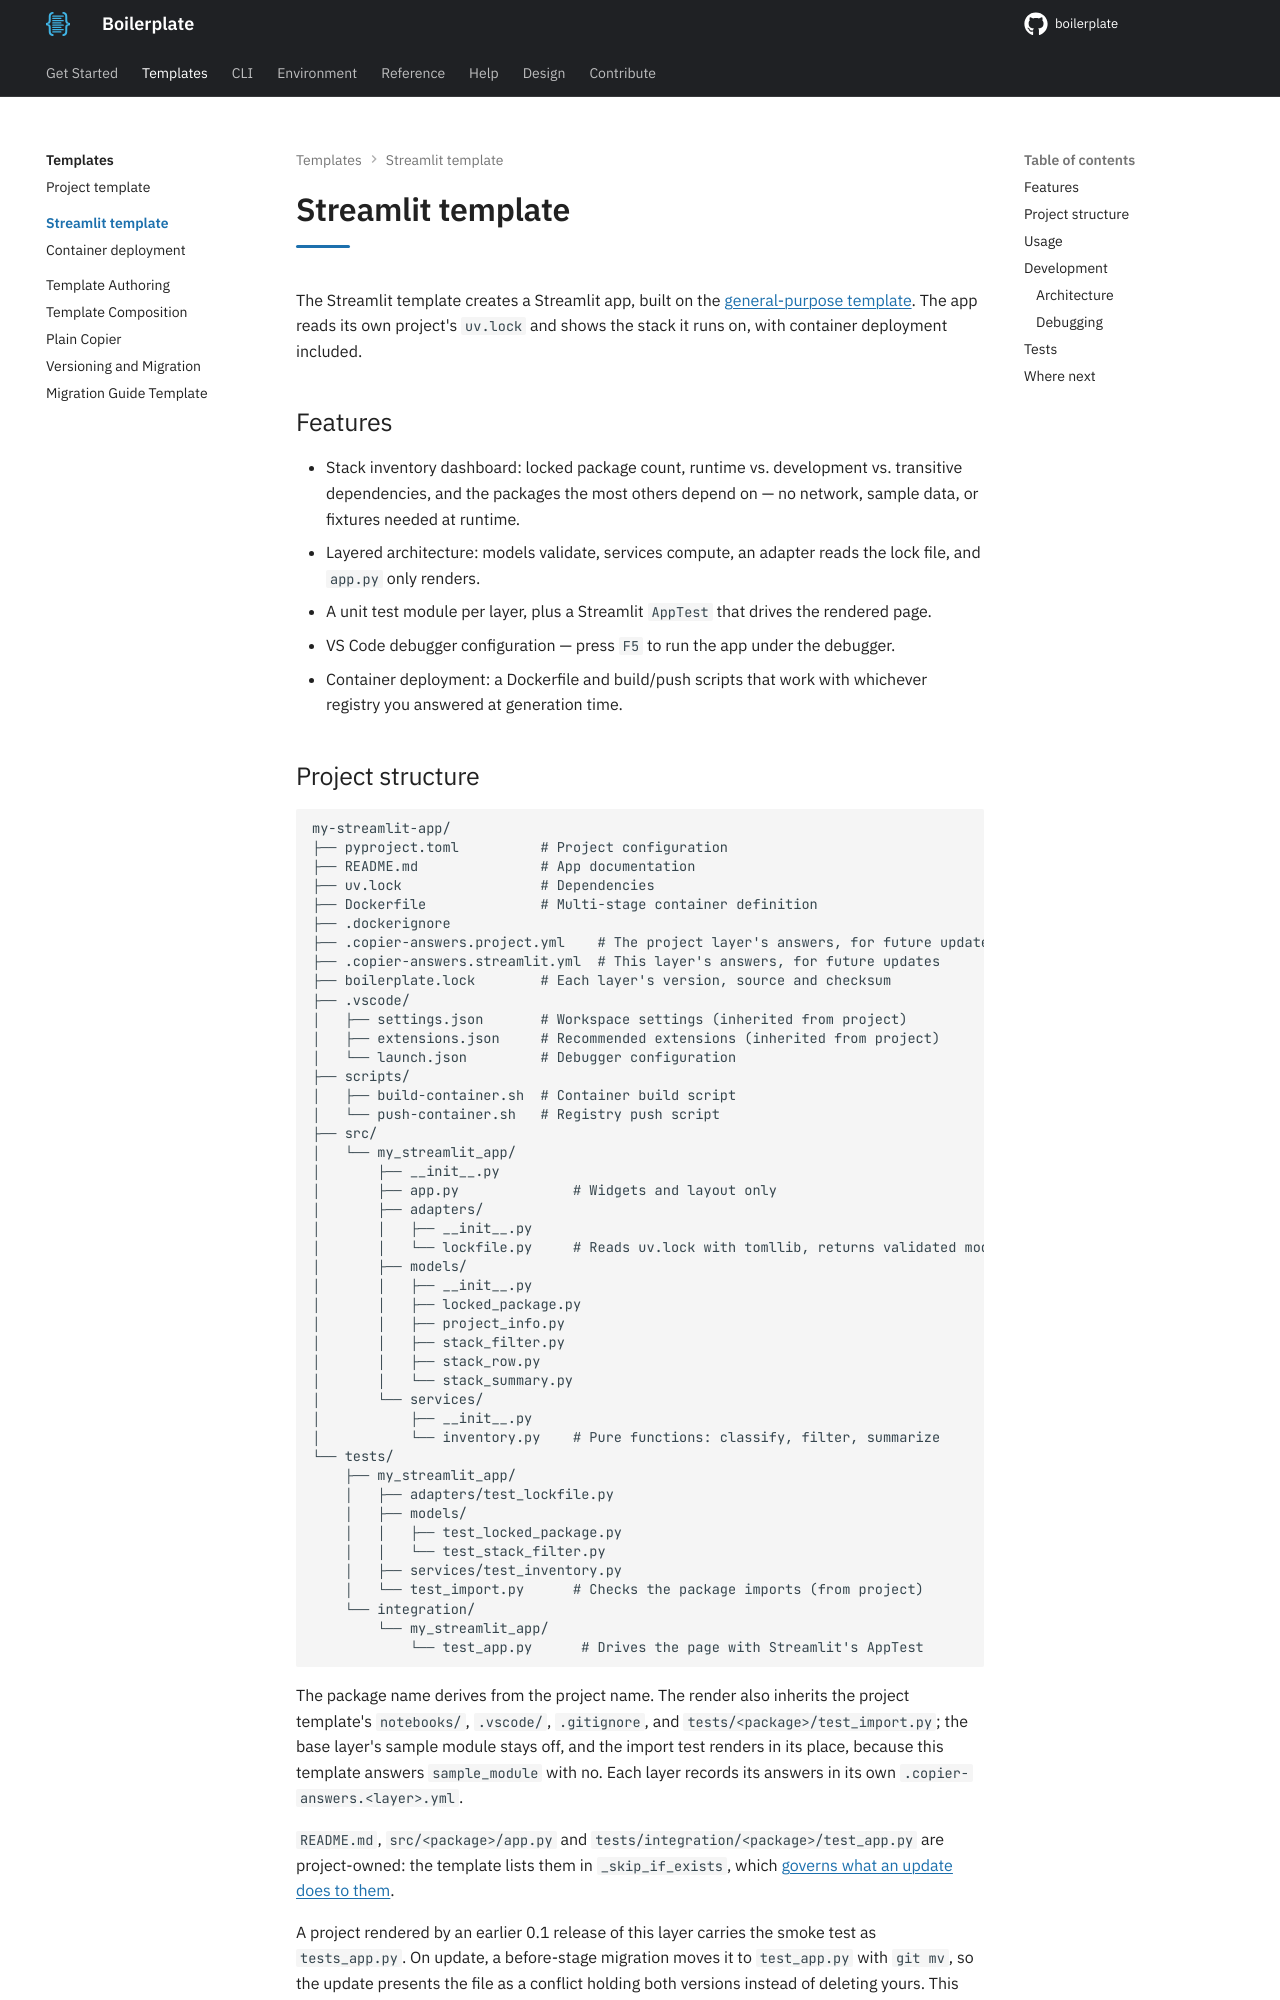

repository: TheRealBillSiegler/boilerplate · page: 0.4/templates-hub/streamlit/index.html · generator: mkdocs

# Streamlit template

The Streamlit template creates a Streamlit app, built on the [general-purpose template](../project.md). The app reads its own project's `uv.lock` and shows the stack it runs on, with container deployment included.

## Features

- Stack inventory dashboard: locked package count, runtime vs. development vs. transitive dependencies, and the packages the most others depend on — no network, sample data, or fixtures needed at runtime.
- Layered architecture: models validate, services compute, an adapter reads the lock file, and `app.py` only renders.
- A unit test module per layer, plus a Streamlit `AppTest` that drives the rendered page.
- VS Code debugger configuration — press `F5` to run the app under the debugger.
- Container deployment: a Dockerfile and build/push scripts that work with whichever registry you answered at generation time.
